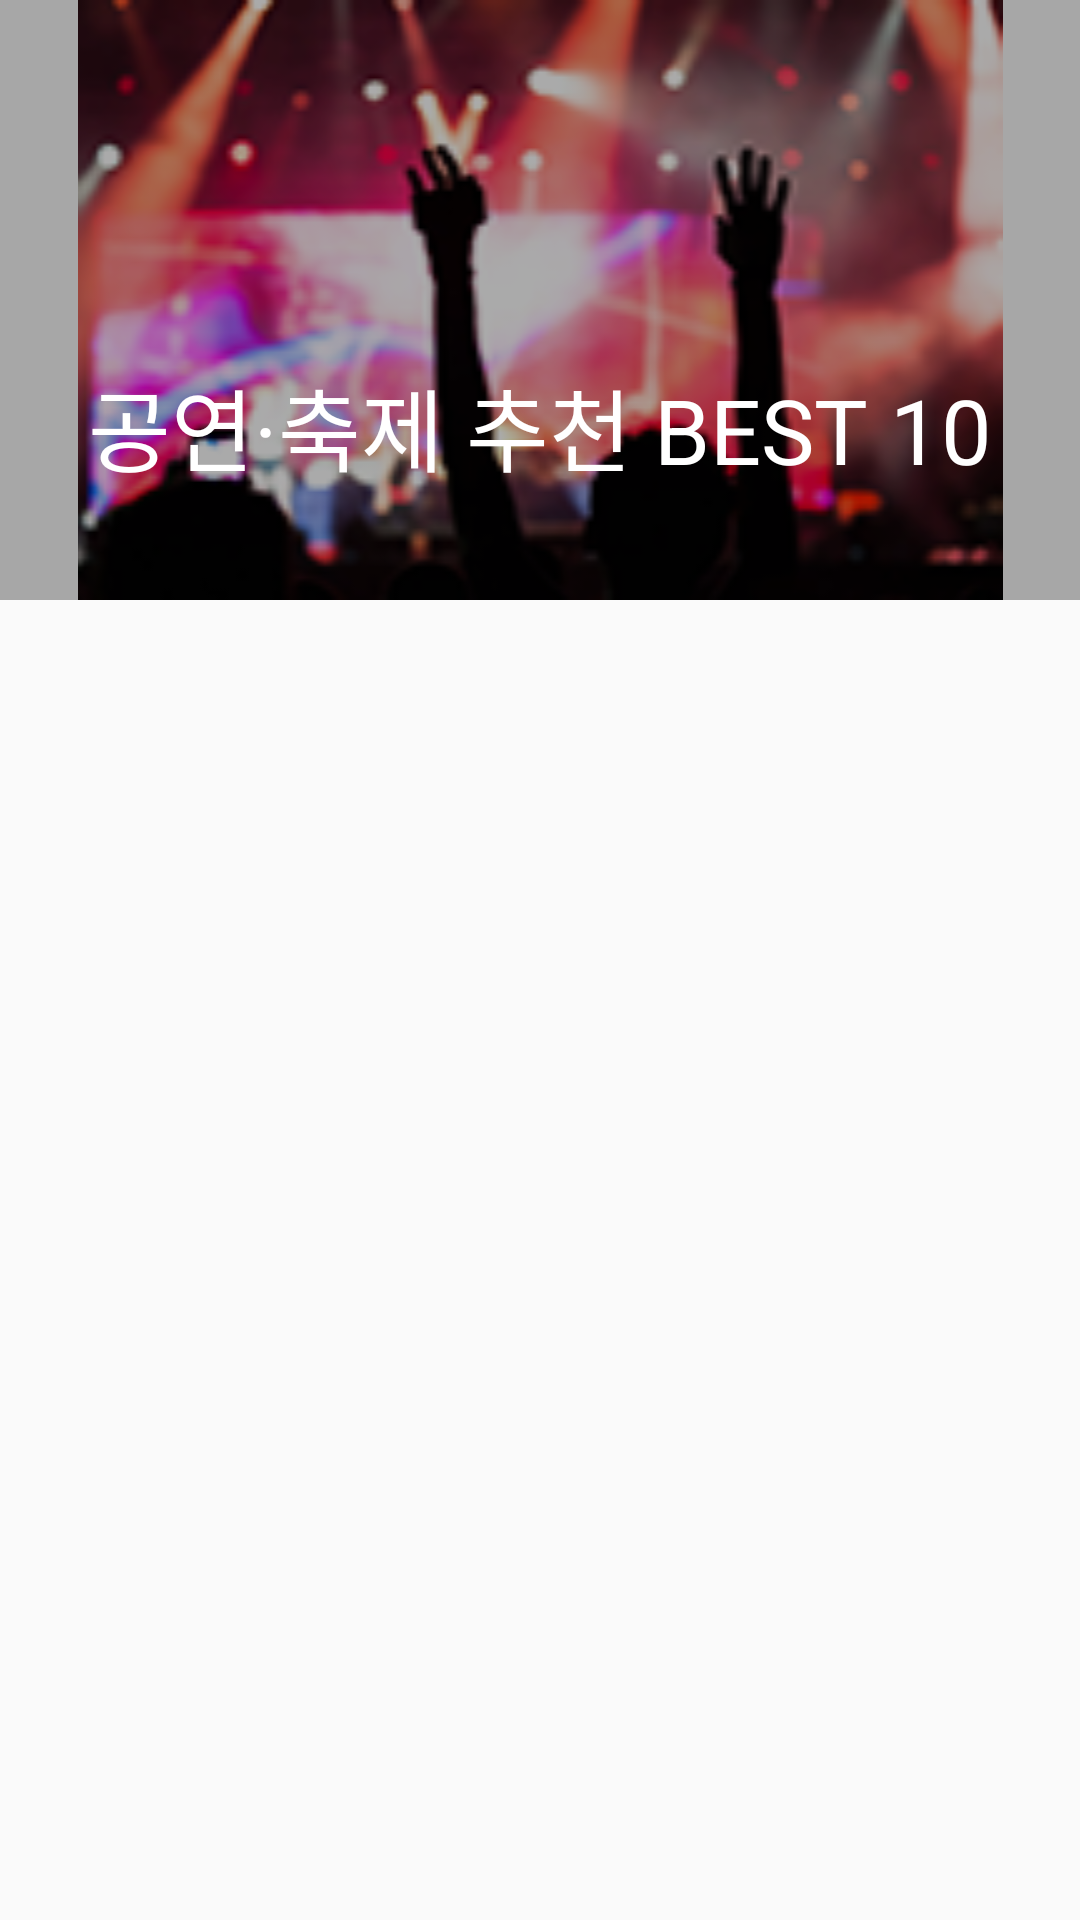

Produce the Android XML layout that renders to this screen, including the resource entries it uses.
<!-- AndroidManifest.xml: application theme AppTheme -->
<!-- res/layout/activity_dowhat_festival.xml -->
<?xml version="1.0" encoding="utf-8"?>
<LinearLayout xmlns:android="http://schemas.android.com/apk/res/android"
    xmlns:app="http://schemas.android.com/apk/res-auto"
    xmlns:tools="http://schemas.android.com/tools"
    android:orientation="vertical"
    android:layout_width="match_parent"
    android:layout_height="match_parent"
    tools:context="com.example.administrator.myproject01.Dowhat_festival">

    <FrameLayout
        android:layout_width="match_parent"
        android:layout_height="200dp">
        <ImageView
            android:layout_width="match_parent"
            android:layout_height="match_parent"
            app:srcCompat="@drawable/festival"/>
        <LinearLayout
            android:background="#55000000"
            android:orientation="vertical"
            android:layout_width="match_parent"
            android:layout_height="match_parent">
            <LinearLayout
                android:orientation="horizontal"
                android:layout_width="match_parent"
                android:layout_height="40dp">
                <ImageButton
                    android:id="@+id/dowhat_festival_back_bt"
                    android:layout_weight="1"
                    android:layout_width="wrap_content"
                    android:layout_height="match_parent"
                    android:background="#00000000"
                    app:srcCompat="@drawable/back"/>
                <TextView
                    android:layout_weight="20"
                    android:layout_width="wrap_content"
                    android:layout_height="match_parent" />
                <ImageButton
                    android:layout_weight="2"
                    android:id="@+id/dowhat_festival_love_bt"
                    android:layout_width="wrap_content"
                    android:layout_height="match_parent"
                    android:background="#00000000"
                    app:srcCompat="@drawable/share3"/>
            </LinearLayout>
            <TextView
                android:id="@+id/dowhat_festival_date"
                android:layout_width="match_parent"
                android:layout_height="80dp"
                android:layout_gravity="top"
                android:gravity="center"
                android:textColor="#FFFFFF"
                android:textSize="14dp"
                android:text="" />
            <TextView
                android:id="@+id/dowhat_festival_title"
                android:layout_width="match_parent"
                android:layout_height="80dp"
                android:layout_gravity="bottom"
                android:gravity="top|center"
                android:textColor="#FFFFFF"
                android:textSize="30dp"
                android:text="공연·축제 추천 BEST 10" />
        </LinearLayout>
    </FrameLayout>

    <android.support.v7.widget.RecyclerView
        android:id="@+id/festival_rv"
        android:layout_width="match_parent"
        android:layout_height="wrap_content">
    </android.support.v7.widget.RecyclerView>
    <TextView
        android:layout_width="match_parent"
        android:layout_height="30dp" />

</LinearLayout>
<!-- resources referenced by this layout -->
<resources>
  <!-- drawable festival: png bitmap (drawable, 38962 bytes) -->
  <style name="AppTheme" parent="Theme.AppCompat.Light.DarkActionBar">
          
          <item name="colorPrimary">@color/colorPrimary</item>
          <item name="colorPrimaryDark">@color/colorPrimaryDark</item>
          <item name="colorAccent">@color/colorAccent</item>
      </style>
  <!-- not gathered from this repository: default colours our renderer supplied (Android Studio template values) -->
  <color name="colorPrimary">#FF6200EE</color>
  <color name="colorPrimaryDark">#FF3700B3</color>
  <color name="colorAccent">#FF03DAC5</color>
</resources>
